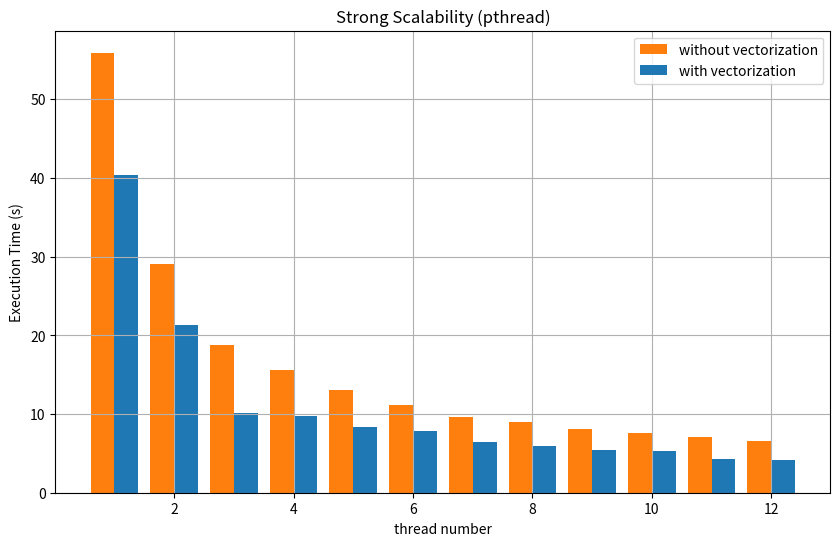

Write Python code to recreate this figure.
import matplotlib.pyplot as plt
import numpy as np
from matplotlib.colors import ListedColormap

# Data from your runs
num_processes = [1, 2, 3, 4, 5, 6, 7, 8, 9, 10, 11, 12]
cpu_times = [
    [194.168312],                          # -c1
    [97.098506, 97.072520],                # -c2
    [64.743315, 64.722035, 64.702095],     # -c3
    [48.567735, 48.552245, 48.537422, 48.520734],  # -c4
    [38.877218, 38.851834, 38.838971, 38.828455, 38.804310],  # -c5
    [32.392532, 32.383388, 32.383387, 32.376598, 32.351287, 32.341457],  # -c6
    [27.784916, 27.780086, 27.769545, 27.749170, 27.742342, 27.728567, 27.726540],  # -c7
    [24.303141, 24.311560, 24.284231, 24.275564, 24.252606, 24.243571, 24.325067, 24.275564],  # -c8
    [21.611230, 21.615282, 21.600744, 21.580526, 21.573912, 21.558282, 21.566306, 21.629577, 21.600890],  # -c9
    [19.457816, 19.449731, 19.436180, 19.429774, 19.427544, 19.427075, 19.410207, 19.414358, 19.475038, 19.407501],  # -c10
    [17.689270, 17.678714, 17.677217, 17.675141, 17.670170, 17.661899, 17.653463, 17.632706, 17.620347, 17.648375, 17.678714],  # -c11
    [16.219847, 16.234525, 16.213605, 16.208723, 16.198250, 16.195740, 16.188080, 16.181759, 16.180157, 16.171197, 16.171093, 16.161376]  # -c12
]


# another data

cpu_times1 = [40.323318, 21.320104, 10.187260, 9.717784, 8.326441, 7.793288, 6.485945, 5.973920, 5.409384, 5.290850, 4.324753, 4.140656]

cpu_times2 = [55.894079, 29.055430, 18.776218, 15.594615, 13.000980, 11.159160, 9.571601, 8.936366, 8.140131, 7.596275, 7.090059, 6.633217]


# plot the data, every row are independent runs and each row with different colors, make sure the colors are soft
# not finding speedup
# i hope each row has different color

# colormap = plt.cm.get_cmap('viridis', len(cpu_times))

# # Plotting
# plt.figure(figsize=(10, 6))

# for i, times in enumerate(cpu_times):
#     color = colormap(i / len(cpu_times))  # Get a color from the colormap
#     plt.plot(num_processes[:len(times)], times, marker='o', linestyle='-', color=color, label=f'Run {i+1}')


# plt.title('CPU Time')
# plt.xlabel('Processes ID (rank)')
# plt.ylabel('CPU Time')
# plt.grid(True)
# plt.show()

# # Using a colormap to get different colors for each run
# colormap = plt.cm.get_cmap('viridis', len(cpu_times))

# # Plotting as Bar Chart
# plt.figure(figsize=(10, 6))

# for i, times in enumerate(cpu_times):
#     color = colormap(i / len(cpu_times))  # Get a color from the colormap
#     plt.bar(np.array(num_processes[:len(times)]) + i * 0.2, times, width=0.2, color=color, label=f'Run {i+1}')

# plt.title('CPU Time')
# plt.xlabel('Processes ID (rank)')
# plt.ylabel('CPU Time')
# plt.legend()
# plt.grid(True)
# plt.show()

# colors = plt.cm.Paired(np.linspace(0, 1, len(cpu_times)))
# custom_cmap = ListedColormap(colors)

# # Plotting as Bar Chart
# plt.figure(figsize=(10, 6))

# for i, times in enumerate(cpu_times):
#     plt.bar(np.array(num_processes[:len(times)]) + i * 0.2, times, width=0.2, color=custom_cmap(i), label=f'{i+1} threads')

# plt.title('Load Balancing (pthread)')
# plt.xlabel('thread ID')
# plt.ylabel('Execution Time')
# plt.legend()
# plt.grid(True)
# plt.show()

# plot the strong scalability with the largest number in every row

largest_times = [max(times) for times in cpu_times]

# plot two bars for each process num

plt.figure(figsize=(10, 6))

plt.bar(np.array(num_processes) - 0.2, cpu_times2, width=0.4, color='#ff7f0e', label='without vectorization')
plt.bar(np.array(num_processes) + 0.2, cpu_times1, width=0.4, color='#1f77b4', label='with vectorization')

plt.title('Strong Scalability (pthread)')
plt.xlabel('thread number')
plt.ylabel('Execution Time (s)')
plt.legend()
plt.grid(True)
plt.show()

# Plotting as Bar Chart

# plt.figure(figsize=(10, 6))

# plt.bar(num_processes, largest_times, width=0.5, color='#1f77b4')

# plt.title('Strong Scalability')
# plt.xlabel('Processes number')
# plt.ylabel('Execution Time')
# plt.grid(True)
# plt.show()

